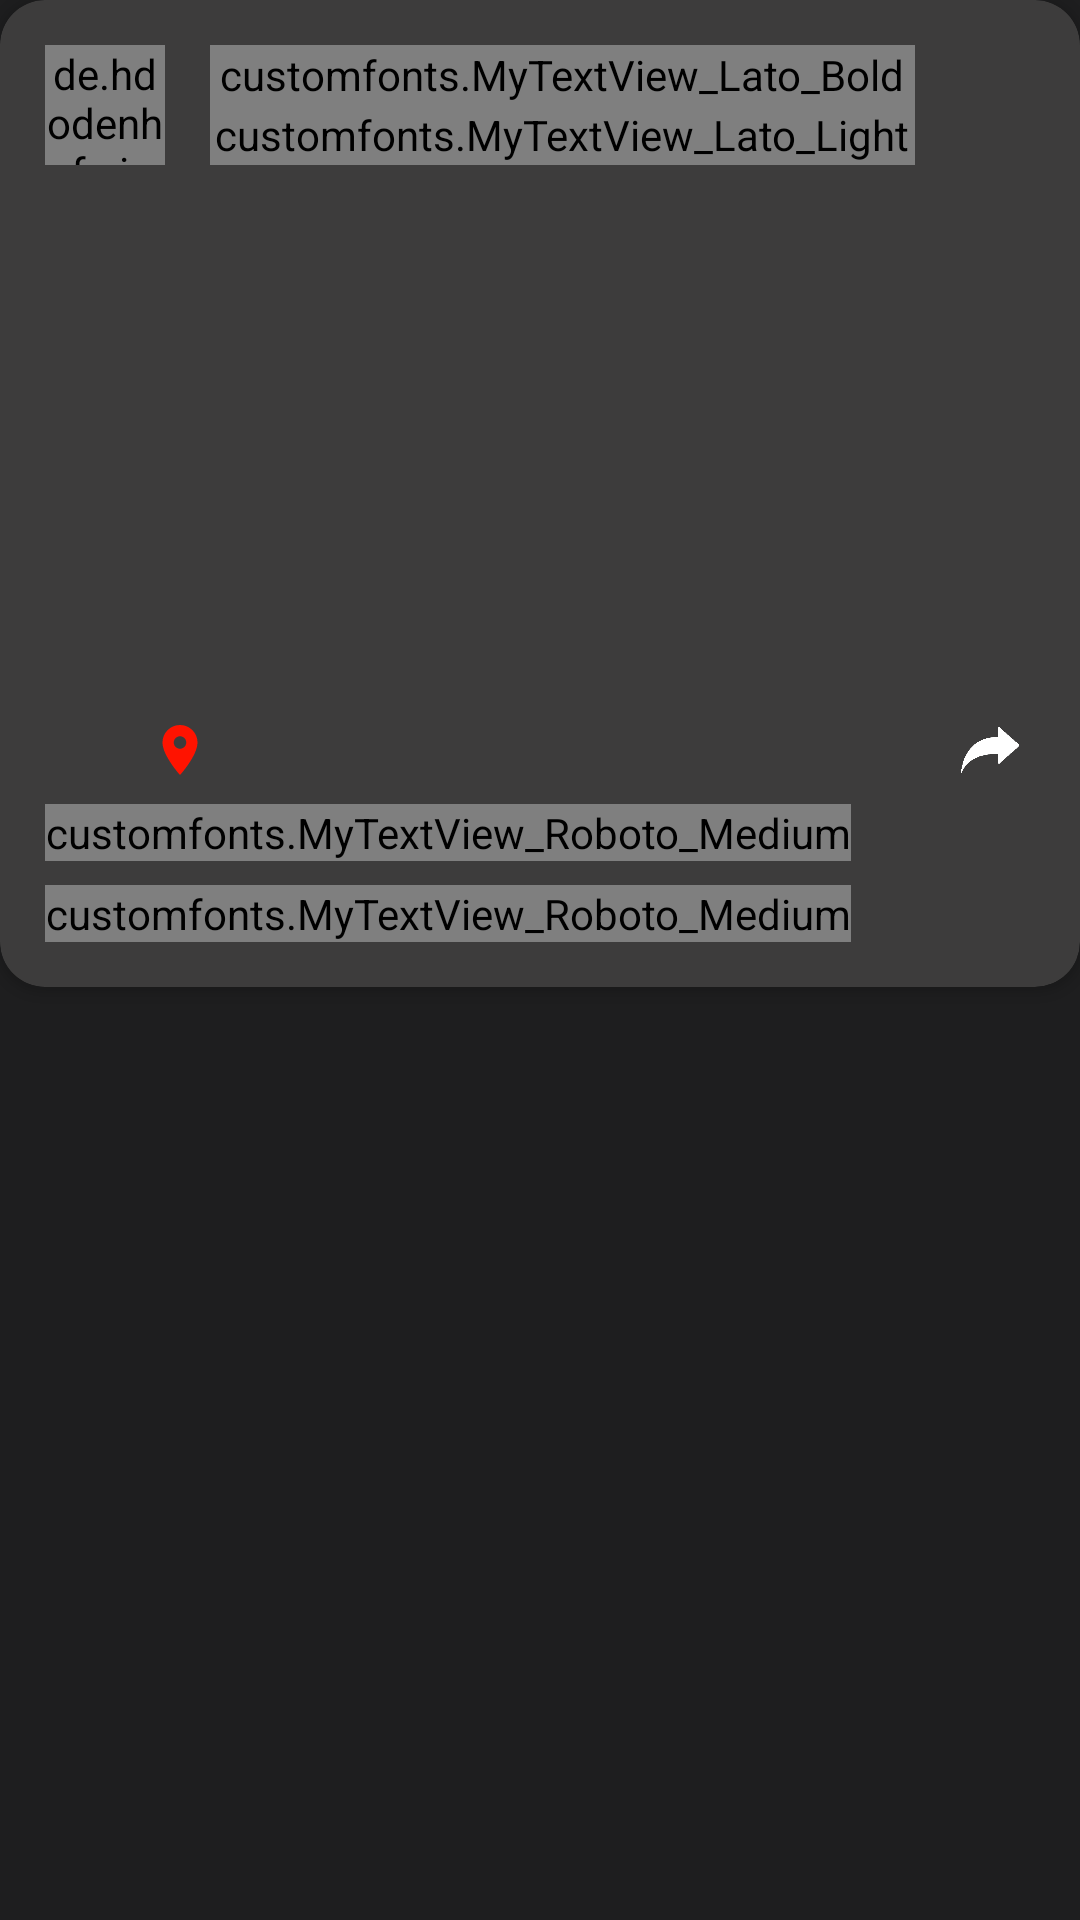

Android layout source for this screen:
<!-- AndroidManifest.xml: application theme AppTheme -->
<!-- res/layout/activity_main.xml -->
<?xml version="1.0" encoding="utf-8"?>
<layout xmlns:android="http://schemas.android.com/apk/res/android"
    xmlns:app="http://schemas.android.com/apk/res-auto"
    xmlns:tools="http://schemas.android.com/tools">

    <LinearLayout
        android:layout_width="match_parent"
        android:layout_height="match_parent"
        android:orientation="vertical"
        android:background="@color/colorAccent7"
        tools:context="com.samanta.anupam.sliderapplication.MainActivity">




        //-----------------------

        <androidx.cardview.widget.CardView
            android:layout_width="match_parent"
            android:layout_height="wrap_content"
            app:cardBackgroundColor="@color/colorAccent3"
            app:cardCornerRadius="15dp"
            android:layout_marginBottom="15dp">


            <LinearLayout
                android:layout_width="match_parent"
                android:layout_height="wrap_content"
                android:orientation="vertical"
                android:layout_marginTop="15dp"
                android:layout_marginBottom="15dp">
                <RelativeLayout
                    android:layout_width="match_parent"
                    android:layout_height="wrap_content"
                    android:layout_marginLeft="15dp">

                    <de.hdodenhof.circleimageview.CircleImageView
                        android:id="@+id/post_profile_image"
                        android:layout_width="40dp"
                        android:layout_height="40dp"/>

                    <customfonts.MyTextView_Lato_Bold
                        android:id="@+id/txtpostname"
                        android:layout_width="match_parent"
                        android:layout_height="20dp"
                        android:layout_gravity="center"
                        android:layout_marginStart="15dp"
                        android:layout_marginEnd="15dp"
                        android:layout_toStartOf="@+id/optionposts"
                        android:layout_toEndOf="@+id/post_profile_image"
                        android:textColor="@android:color/white"
                        android:textSize="15sp"
                        android:textStyle="bold"
                        android:text="Jetzael Contreras"/>

                    <customfonts.MyTextView_Lato_Light
                        android:id="@+id/txtpostdate"
                        android:layout_width="match_parent"
                        android:layout_height="20dp"
                        android:layout_below="@+id/txtpostname"
                        android:layout_gravity="center"
                        android:layout_marginStart="15dp"
                        android:layout_marginTop="0dp"
                        android:layout_marginEnd="15dp"
                        android:layout_toStartOf="@+id/optionposts"
                        android:layout_toEndOf="@+id/post_profile_image"
                        android:textColor="@android:color/white"
                        android:textSize="15sp"
                        android:text="Ayer a las 19:42 pm"/>
                    <ImageView
                        android:id="@+id/optionposts"
                        android:layout_width="35dp"
                        android:layout_height="30dp"
                        android:contentDescription="TODO" android:src="@drawable/ic_more_horiz_black_24dp"
                        android:layout_marginEnd="5dp"
                        android:layout_alignParentRight="true"
                        />

                </RelativeLayout>


                    <customfonts.MyTextView_Roboto_Medium
                        android:layout_width="wrap_content"
                        android:layout_height="wrap_content"
                        android:id="@+id/txtcomentario2"
                        android:visibility="gone"
                        android:textSize="18sp"
                        android:textColor="@android:color/white"/>

                <RelativeLayout
                    android:layout_width="match_parent"
                    android:layout_height="wrap_content"
                    android:layout_marginTop="10dp">

                    //slider de imagenes
                    <androidx.viewpager.widget.ViewPager
                        android:id="@+id/viewPager"
                        android:layout_width="match_parent"
                        android:layout_height="160dp"
                        android:layout_alignParentTop="true"
                        android:layout_marginTop="0dp">
                    </androidx.viewpager.widget.ViewPager>
                    //fin slider imagenes

                    //animacion estrella
                    <com.airbnb.lottie.LottieAnimationView
                        android:id="@+id/animation_view"
                        android:layout_width="match_parent"
                        android:layout_height="wrap_content"
                        android:layout_marginBottom="0dp"
                        android:layout_alignBottom="@+id/viewPager"
                        android:layout_alignParentTop="true"
                        app:lottie_url="http://52.14.140.160/noctus_app/users/1/foto_perfil.jpg"
                        app:lottie_autoPlay="false"
                        app:lottie_fileName="animacionlike.json"
                        app:lottie_imageAssetsFolder="assets"
                        app:lottie_loop="false"
                        android:visibility="gone"
                        />
                    //fin animacion estrella

                </RelativeLayout>




                <LinearLayout
                    android:layout_width="match_parent"
                    android:layout_height="wrap_content"
                    android:baselineAligned="false" android:orientation="horizontal"
                    android:layout_marginTop="15dp"
                    android:layout_marginRight="15dp"
                    android:layout_marginLeft="15dp">

                    <RelativeLayout
                        android:layout_weight="1"
                        android:layout_width="0dp"
                        android:layout_height="wrap_content"
                        android:orientation="horizontal">
                        <LinearLayout
                            android:id="@+id/SliderDots"
                            android:layout_width="392dp"
                            android:layout_height="wrap_content"
                            android:layout_alignParentTop="true"
                            android:layout_marginTop="0dp"
                            android:gravity="center"

                            android:orientation="horizontal">

                        </LinearLayout>

                        <ImageView
                            android:id="@+id/likeic"
                            android:layout_width="20dp"
                            android:layout_height="20dp"
                            android:clickable="true"
                            android:contentDescription="TODO"/>

                        <ImageView
                            android:id="@+id/localizar"
                            android:layout_width="20dp"
                            android:layout_height="20dp"
                            android:layout_marginStart="15dp"
                            android:layout_toEndOf="@+id/likeic"
                            android:contentDescription="TODO"
                            android:src="@drawable/ic_location_on_black_24dp2" />

                        <ImageView
                            android:id="@+id/comentaric"
                            android:layout_width="20dp"
                            android:layout_height="20dp"
                            android:layout_marginStart="15dp"
                            android:layout_toEndOf="@+id/localizar"
                            android:contentDescription="TODO"
                            android:src="@drawable/ic_mode_comment_black_24dp" />
                        <ImageView
                            android:id="@+id/reenviar"
                            android:layout_width="20dp"
                            android:layout_height="20dp"
                            android:contentDescription="TODO" android:src="@drawable/images"
                            android:layout_marginRight="5dp"
                            android:layout_alignParentRight="true"/>
                    </RelativeLayout>


                </LinearLayout>

                <LinearLayout
                    android:layout_width="match_parent"
                    android:layout_height="wrap_content"
                    android:layout_marginTop="8dp"
                    android:layout_marginLeft="15dp"
                    android:layout_marginRight="15dp">

                    <customfonts.MyTextView_Roboto_Medium
                        android:layout_width="wrap_content"
                        android:layout_height="wrap_content"
                        android:id="@+id/txtlikes"
                        android:textColor="@android:color/white"/>

                </LinearLayout>
                <LinearLayout
                    android:layout_width="match_parent"
                    android:layout_height="wrap_content"
                    android:layout_marginTop="8dp"
                    android:layout_marginRight="15dp"
                    android:layout_marginLeft="15dp">

                    <customfonts.MyTextView_Roboto_Medium
                        android:layout_width="wrap_content"
                        android:layout_height="wrap_content"
                        android:id="@+id/txtcomentario"
                        android:textColor="@android:color/white"/>

                </LinearLayout>
            </LinearLayout>
        </androidx.cardview.widget.CardView>



    </LinearLayout>
</layout>
<!-- resources referenced by this layout -->
<resources>
  <color name="colorAccent3">#3D3C3C</color>
  <color name="colorAccent7">#1E1E1F</color>
  <!-- drawable ic_location_on_black_24dp2 (drawable-v24) -->
  <vector android:height="24dp" android:tint="#FF1300"
      android:viewportHeight="24.0" android:viewportWidth="24.0"
      android:width="24dp" xmlns:android="http://schemas.android.com/apk/res/android">
      <path android:fillColor="#FF000000" android:pathData="M12,2C8.13,2 5,5.13 5,9c0,5.25 7,13 7,13s7,-7.75 7,-13c0,-3.87 -3.13,-7 -7,-7zM12,11.5c-1.38,0 -2.5,-1.12 -2.5,-2.5s1.12,-2.5 2.5,-2.5 2.5,1.12 2.5,2.5 -1.12,2.5 -2.5,2.5z"/>
  </vector>
  <!-- drawable images: png bitmap (drawable-v24, 2833 bytes) -->
  <style name="AppTheme" parent="Theme.AppCompat.Light.NoActionBar">
          
          <item name="colorPrimary">@color/colorAccent7</item>
      </style>
</resources>
